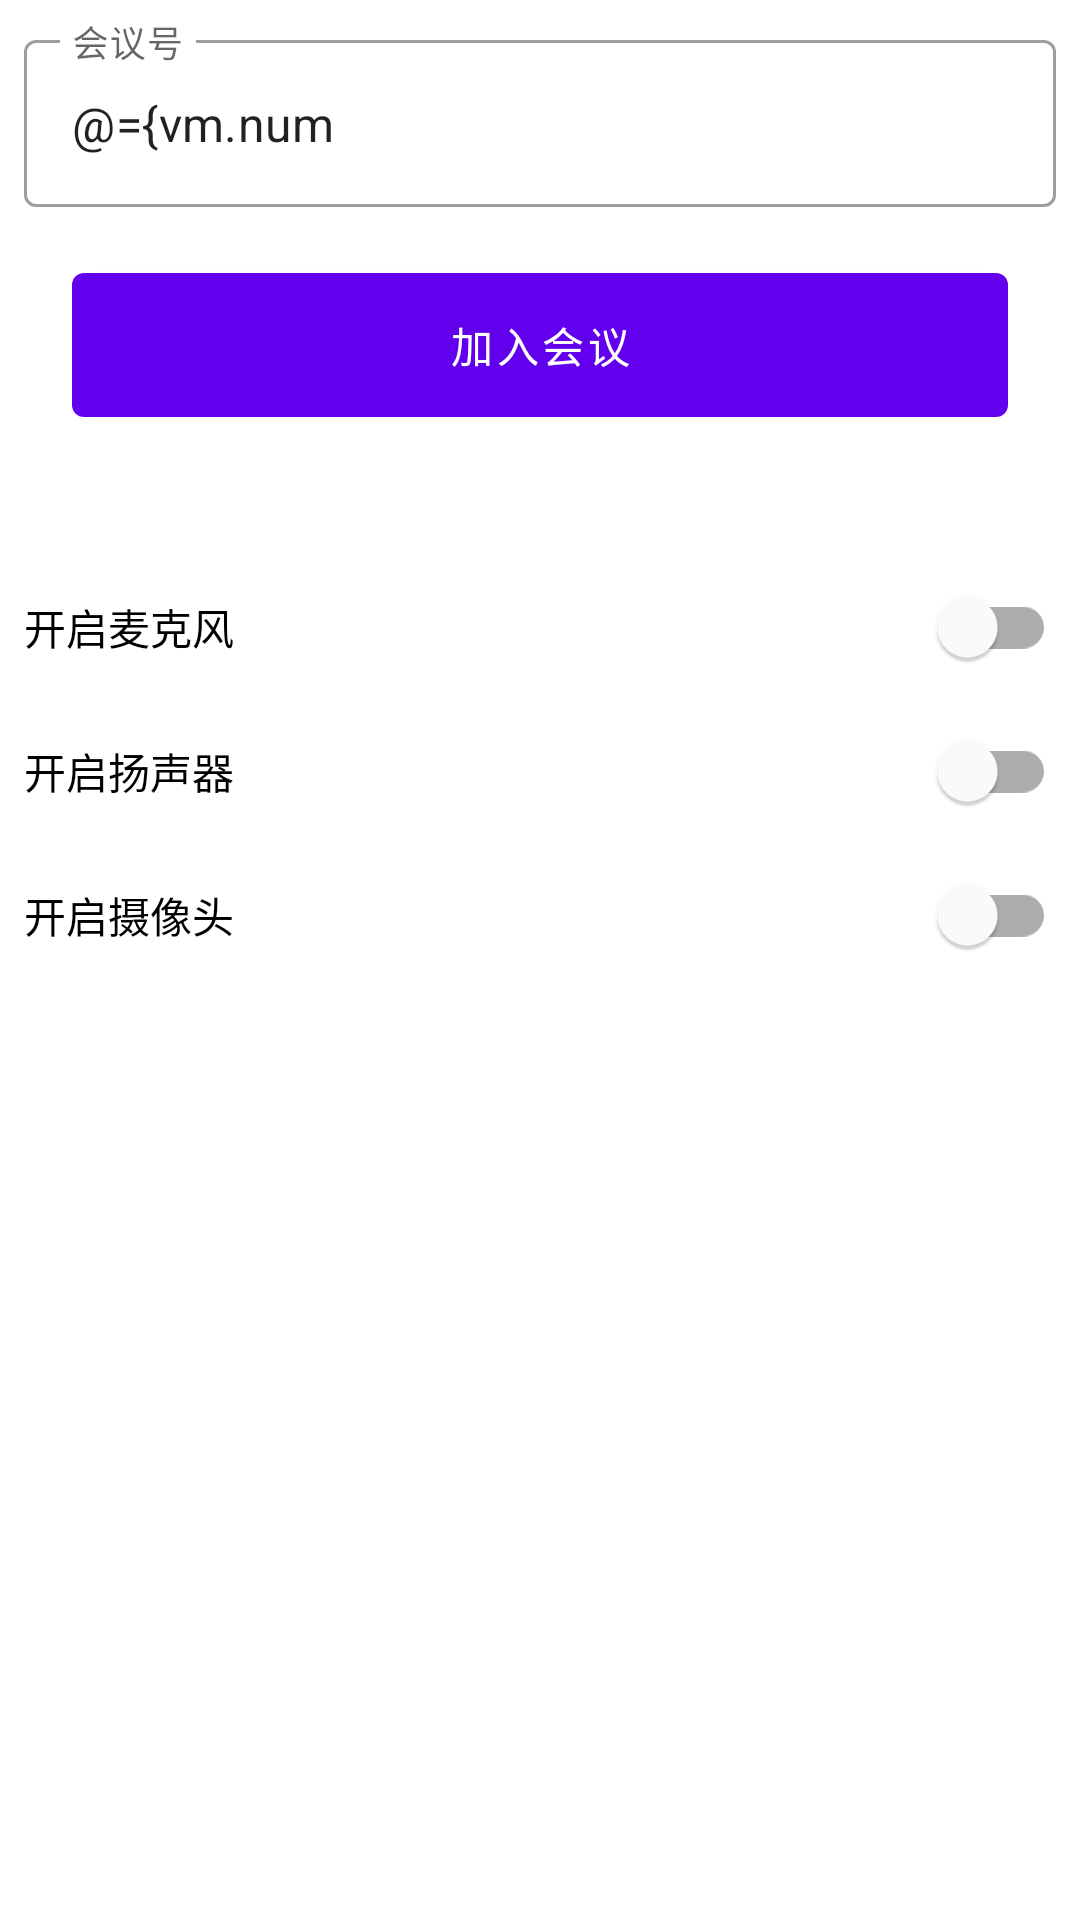

Reconstruct the res/layout file that produces this screen, plus the resources it refers to.
<!-- AndroidManifest.xml: application theme Theme.OpenPlatformMeetingSDK -->
<!-- res/layout/activity_join_meeting.xml -->
<?xml version="1.0" encoding="utf-8"?>
<layout xmlns:android="http://schemas.android.com/apk/res/android"
    xmlns:app="http://schemas.android.com/apk/res-auto"
    xmlns:tools="http://schemas.android.com/tools">

    <data>

        <variable
            name="vm"
            type="com.jjl.dxz.platform.meeting.vm.JoinMeetingViewModel" />
    </data>

    <androidx.constraintlayout.widget.ConstraintLayout
        android:layout_width="match_parent"
        android:layout_height="match_parent"
        android:paddingHorizontal="8dp"
        tools:context=".ui.JoinMeetingActivity">

        <com.google.android.material.textfield.TextInputLayout
            android:id="@+id/et_number"
            style="@style/Widget.MaterialComponents.TextInputLayout.OutlinedBox"
            android:layout_width="match_parent"
            android:layout_height="wrap_content"
            android:layout_marginTop="8dp"
            app:layout_constraintTop_toTopOf="parent">

            <com.google.android.material.textfield.TextInputEditText
                android:layout_width="match_parent"
                android:layout_height="wrap_content"
                android:hint="@string/meeting_number"
                android:inputType="number"
                android:maxLength="9"
                android:text="@={vm.number}" />
        </com.google.android.material.textfield.TextInputLayout>

        <com.google.android.material.button.MaterialButton
            android:id="@+id/btn_join"
            android:layout_width="match_parent"
            android:layout_height="60dp"
            android:layout_marginHorizontal="16dp"
            android:layout_marginTop="16dp"
            android:onClick="@{()->vm.join()}"
            android:text="@string/join_meeting"
            app:layout_constraintTop_toBottomOf="@id/et_number" />

        <com.google.android.material.switchmaterial.SwitchMaterial
            android:id="@+id/sm_audio"
            android:layout_width="match_parent"
            android:layout_height="wrap_content"
            android:layout_marginTop="40dp"
            android:checked="@={vm.openMic}"
            android:text="@string/open_mic"
            app:layout_constraintTop_toBottomOf="@id/btn_join" />

        <com.google.android.material.switchmaterial.SwitchMaterial
            android:id="@+id/sm_speaker"
            android:layout_width="match_parent"
            android:layout_height="wrap_content"
            android:checked="@={vm.openSpeaker}"
            android:text="@string/open_speaker"
            app:layout_constraintTop_toBottomOf="@id/sm_audio" />

        <com.google.android.material.switchmaterial.SwitchMaterial
            android:id="@+id/sm_camera"
            android:layout_width="match_parent"
            android:layout_height="wrap_content"
            android:checked="@={vm.openCamera}"
            android:text="@string/open_camera"
            app:layout_constraintTop_toBottomOf="@id/sm_speaker" />
    </androidx.constraintlayout.widget.ConstraintLayout>
</layout>
<!-- resources referenced by this layout -->
<resources>
  <string name="join_meeting">加入会议</string>
  <string name="meeting_number">会议号</string>
  <string name="open_camera">开启摄像头</string>
  <string name="open_mic">开启麦克风</string>
  <string name="open_speaker">开启扬声器</string>
  <style name="Theme.OpenPlatformMeetingSDK" parent="Theme.MaterialComponents.DayNight.NoActionBar">
          
          <item name="colorPrimary">@color/purple_500</item>
          <item name="colorPrimaryVariant">@color/purple_700</item>
          <item name="colorOnPrimary">@color/white</item>
          
          <item name="colorSecondary">@color/teal_200</item>
          <item name="colorSecondaryVariant">@color/teal_700</item>
          <item name="colorOnSecondary">@color/black</item>
          
          <item name="android:statusBarColor" tools:targetApi="l">?attr/colorPrimaryVariant</item>
          
      </style>
  <color name="purple_500">#FF6200EE</color>
  <color name="purple_700">#FF3700B3</color>
  <color name="white">#FFFFFFFF</color>
  <color name="teal_200">#FF03DAC5</color>
  <color name="teal_700">#FF018786</color>
  <color name="black">#FF000000</color>
</resources>
